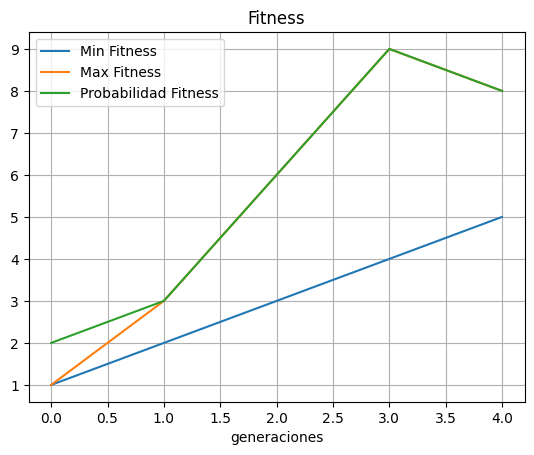

Python code for this plot:
'''import random

lista1=['a','b','c','d','e','f','g','h','i','j']
lista2=[1,2,3,4,5,6,7,8,9,10]
aux=[]
a=random.randint(0,9)
print (a)
for j in range(a):
    print(j)
    aux.append(lista1[j])
for i in range(a,len(lista1)):
    print(i)
    aux.append(lista2[i])
    lista2[i] = lista1[i]
print (lista1)
print()
print (lista2)
print (aux)'''

'''
cromosoma = ""
    num = 0
    for i in range(30):
        num = str(random.randint(0, 1))  #
        cromosoma += num
    return cromosoma
    '''

'''
nuevaG=[[1,0,1,0],[0,1,0,0],[0,0,1,1]]
listaPrueba=["jasjdjajsdjas", 2222 , [1,2,3,4]]
listaCorrectaCadena=[]
listaCorrectaNro=[]


for i in range(len(nuevaG)):
    print()
    a = ""
    for j in nuevaG[i]:
        a += str(j)
    listaCorrectaCadena.append(a)
    listaCorrectaNro.append(int(a))

print(listaCorrectaCadena)
print(listaCorrectaNro)
listaPrueba=listaCorrectaCadena
print(listaPrueba)
'''

'''
import random
import pandas as pd

listaPrueba=[]
for i in range(4):
    a=random.randint(1,10)
    b=random.randint(1,1000)
    c=random.randint(1,5)

    listaPrueba.append([a,b,c])

print (listaPrueba)

#--------------
listaA=[]
listaB=[]
listaC=[]
print('Datos Globales')
for i in range (len(listaPrueba)):
    a=listaPrueba[i][0]
    b=listaPrueba[i][1]
    c=listaPrueba[i][2]

    listaA.append(a)
    listaB.append(b)
    listaC.append(c)

tabla = pd.DataFrame({'min': listaA, 'max': listaB, 'promedio': listaC})
print(tabla)

'''

from random import randint
from math import sqrt
import matplotlib.pyplot as plt
import numpy as np
import pandas as pd

listamin=[1,2,3,4,5]
listamax=[1,3,6,9,8]
listaprob=[2,3,6,9,8]

tablaMinFit = pd.DataFrame({'Min Fitness': listamin})
print(tablaMinFit)
tablaMaxFit = pd.DataFrame({'Max Fitness': listamax})
print(tablaMaxFit)
tablaProbFit = pd.DataFrame({'Probabilidad Fitness': listaprob})
print(tablaProbFit)

plt.style.use('default')
plt.plot(tablaMinFit, label='Min Fitness')
plt.plot(tablaMaxFit, label='Max Fitness')
plt.plot(tablaProbFit, label='Probabilidad Fitness')
plt.legend()
plt.title('Fitness')
plt.xlabel('generaciones')
plt.grid(True)
plt.show()










